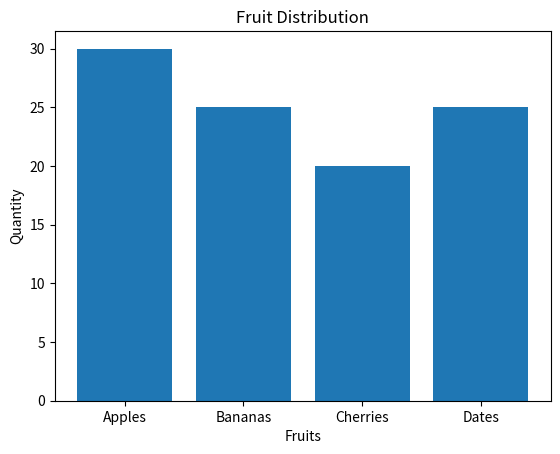

Recreate this plot in Python.
import matplotlib.pyplot as plt

# Data
labels = ['Apples', 'Bananas', 'Cherries', 'Dates']
sizes = [30, 25, 20, 25]

# Create bar chart
plt.bar(labels, sizes)

# Add title and labels
plt.title('Fruit Distribution')
plt.xlabel('Fruits')
plt.ylabel('Quantity')

# Show chart
plt.show()
